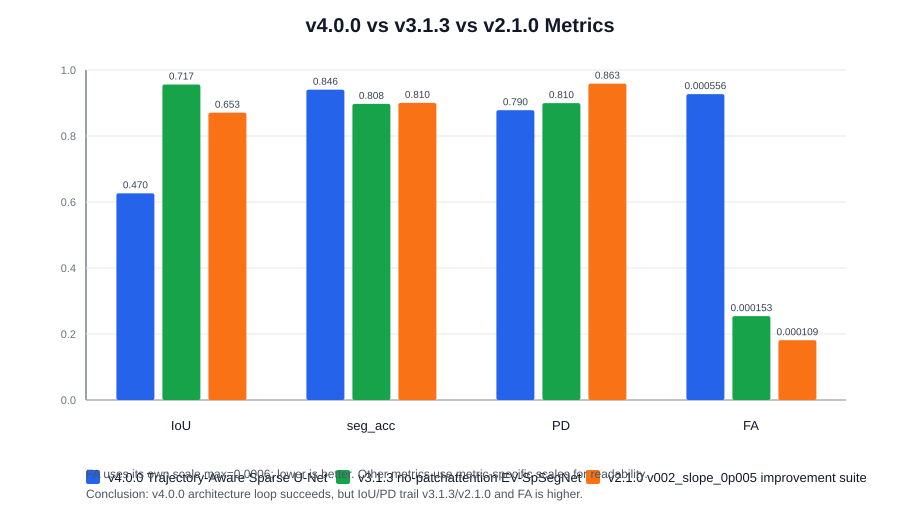

Data behind this chart, as committed beside it:
version, label, architecture, iou, seg_acc, pd, fa, max_events_num, input_channel, threshold, epochs, optimizer, submission_validation_status, submission_txt_count, delta_iou_vs_v400, delta_seg_acc_vs_v400, delta_pd_vs_v400, delta_fa_vs_v400, notes
v4.0.0, Trajectory-Aware Sparse U-Net, Trajectory-Aware Sparse U-Net + MSTB + g…, 0.4699, 0.8463, 0.7904, 0.0005561, 50000, 8, 0.9, 50, Adam, ok, 24, 0.0, 0.0, 0.0, 0.0, First architecture loop completed; chunk…
v3.1.3, no-patchattention EV-SpSegNet, 8-channel handcrafted feature EV-SpSegNe…, 0.7171, 0.8076, 0.8097, 0.0001526, 50000, 8, 0.9, 50, Adam, ok, 24, 0.2472, -0.03867, 0.01932, -0.0004035, Current highest IoU and strong low-FA ba…
v2.1.0, v002_slope_0p005 improvement suite, 4-channel EV-SpSegNet LeakyReLU slope 0.…, 0.6529, 0.8102, 0.8629, 0.0001088, 20000, 4, , 50, Adam, ok, 24, 0.183, -0.03612, 0.07245, -0.0004473, Lowest FA and highest PD among this comp…
